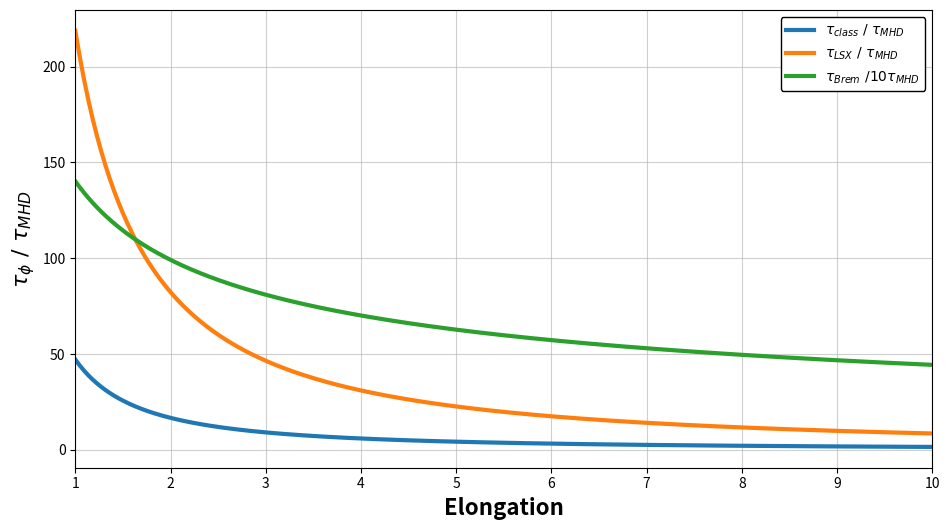

Python code for this plot:
#!/usr/bin/env python3
import numpy as np
import matplotlib.pyplot as plt

# -----------------------------
# Elongation axis (matches your plot)
# -----------------------------
kappa = np.linspace(1.0, 10.0, 400)   # elongation = Zs/Rs

# -----------------------------
# Choose how geometry/params vary with elongation
# (THIS is what controls the curve shapes)
# -----------------------------
def Rs_of_kappa(k):
    """
    Separatrix radius Rs [m] vs elongation.
    If you want something close to your screenshot shapes, you typically need
    some nontrivial k-dependence here.
    """
    Rs0 = 0.006  # 0.6 cm baseline
    # mild decrease with kappa (edit this if needed)
    return Rs0 * (k**(-0.15))

def vA_of_kappa(k):
    """Alfvén speed vA [m/s]."""
    vA0 = 2.0e5
    return vA0 * (k**0.05)

def eta_perp_of_kappa(k):
    """Perpendicular resistivity eta_perp [Ohm*m]."""
    eta0 = 2.0e-6
    return eta0 * (k**0.4)

def Xs_of_kappa(k):
    """Xs = Rs/Rw (dimensionless)."""
    Rw = 0.015  # 1.5 cm wall radius (example)
    return Rs_of_kappa(k) / Rw

def rho_ie_of_kappa(k):
    """rho_{i,e} [m] (put in whatever your model uses)."""
    rho0 = 2.0e-4
    return rho0 * (k**0.2)

def n_of_kappa(k):
    """Number density n [m^-3]."""
    n0 = 2.0e21
    return n0 * (k**(-0.25))

def T_of_kappa(k):
    """Temperature T [J]. (If you prefer eV, convert before sqrt(kB*T))."""
    # Example: 200 eV
    eV = 1.602176634e-19
    T0_eV = 200.0
    T0 = T0_eV * eV
    return T0 * (k**0.1)

# -----------------------------
# Constants
# -----------------------------
mu0 = 4e-7 * np.pi
kB  = 1.380649e-23

# A_Brem is a model constant in your slide formula (units depend on how you define n, T)
# Treat as a tunable constant to match your normalization.
A_Brem = 5.0e-37

# -----------------------------
# Derived quantities
# -----------------------------
Rs = Rs_of_kappa(kappa)
Zs = kappa * Rs
vA = vA_of_kappa(kappa)

tau_MHD   = Zs / vA
tau_class = mu0 * Rs**2 / (16.0 * eta_perp_of_kappa(kappa))

# LSX formula from your slide:
# tau_phi,LSX = 6.5e-5 * sqrt(Xs) * (Rs / sqrt(rho_{i,e}))^2.14
Xs = Xs_of_kappa(kappa)
rho_ie = rho_ie_of_kappa(kappa)
tau_LSX = 6.5e-5 * np.sqrt(Xs) * (Rs / np.sqrt(rho_ie))**2.14

# Brem formula from your slide:
# tau_phi,Brem = 2*sqrt(kB*T)/(A_Brem*n)
n = n_of_kappa(kappa)
T = T_of_kappa(kappa)
tau_Brem = 2.0 * np.sqrt(kB * T) / (A_Brem * n)

# -----------------------------
# Plot (styled like your screenshot)
# -----------------------------
y1 = tau_class / tau_MHD
y2 = tau_LSX   / tau_MHD
y3 = tau_Brem  / (10.0 * tau_MHD)

fig, ax = plt.subplots(figsize=(9.6, 5.4))
ax.plot(kappa, y1, linewidth=3, label=r'$\tau_{class}\ /\ \tau_{MHD}$')
ax.plot(kappa, y2, linewidth=3, label=r'$\tau_{LSX}\ /\ \tau_{MHD}$')
ax.plot(kappa, y3, linewidth=3, label=r'$\tau_{Brem}\ / 10\tau_{MHD}$')

ax.set_xlim(1, 10)
ax.set_xlabel("Elongation", fontsize=16, fontweight='bold')
ax.set_ylabel(r'$\tau_{\phi}\ /\ \tau_{MHD}$', fontsize=16, fontweight='bold')

ax.grid(True, which='both', alpha=0.6)
ax.legend(loc='upper right', framealpha=1.0, edgecolor='k')

plt.tight_layout()
plt.show()
